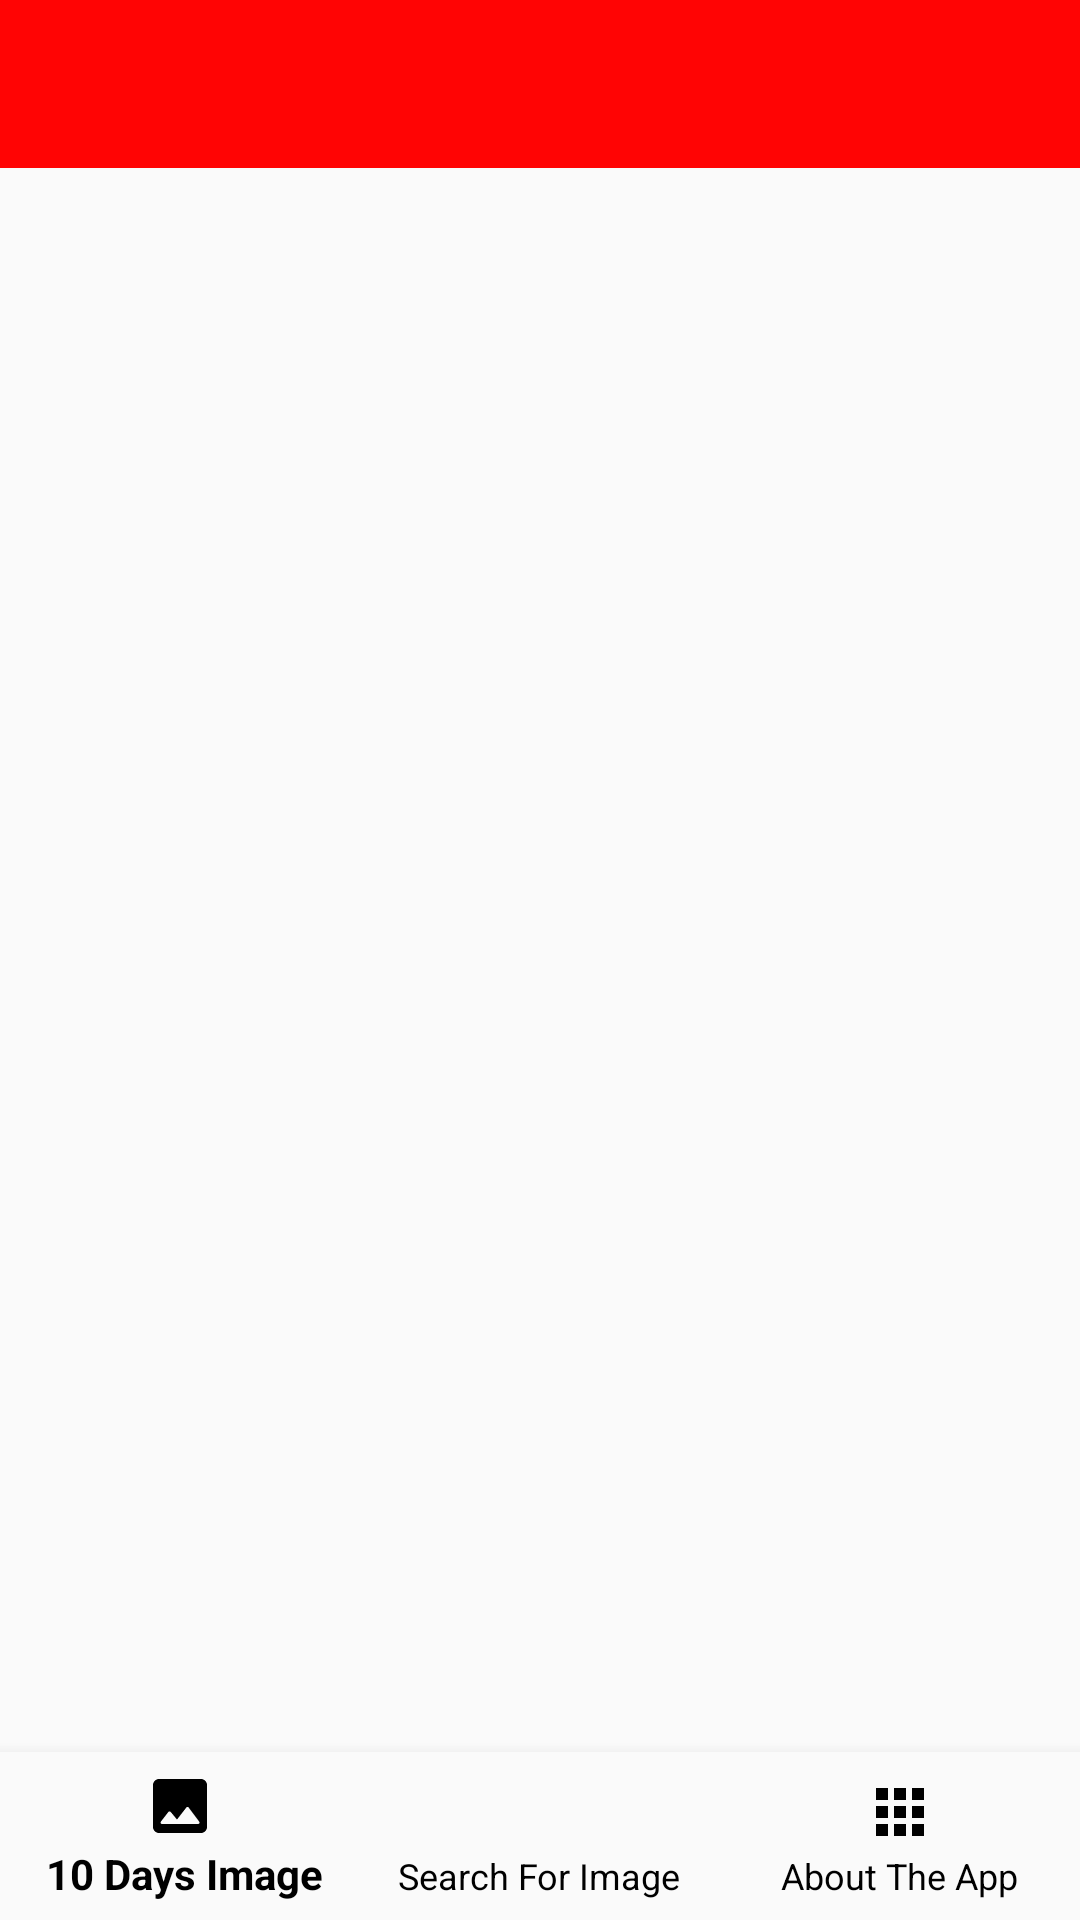

Layout XML and referenced resources for this Android screen:
<!-- AndroidManifest.xml: application theme AppNoActionBar -->
<!-- res/layout/activity_apod_fragment.xml -->
<?xml version="1.0" encoding="utf-8"?>
<LinearLayout xmlns:android="http://schemas.android.com/apk/res/android"
    xmlns:app="http://schemas.android.com/apk/res-auto"
    xmlns:tools="http://schemas.android.com/tools"
    android:layout_width="match_parent"
    android:layout_height="match_parent"
    android:orientation="vertical"
    tools:context=".APODFragmentActivity">

    <com.google.android.material.appbar.AppBarLayout
        android:layout_width="match_parent"
        android:layout_height="wrap_content"
        android:fitsSystemWindows="true"
        android:theme="@style/Widget.AppCompat.Light.ActionBar">


        <androidx.appcompat.widget.Toolbar
            android:id="@+id/toolbar"
            android:layout_width="match_parent"
            android:layout_height="?attr/actionBarSize"
            app:titleTextColor="@android:color/black"
            android:background="@color/colorPrimary"
            app:layout_scrollFlags="scroll|enterAlways"
            app:popupTheme="@style/Platform.MaterialComponents.Light"
            />

    </com.google.android.material.appbar.AppBarLayout>

    <RelativeLayout
        android:layout_width="match_parent"
        android:layout_height="match_parent"
        >

        <com.google.android.material.bottomnavigation.BottomNavigationView
            android:layout_width="match_parent"
            android:layout_height="wrap_content"
            android:layout_alignParentBottom="true"
            app:menu="@menu/main_activity_bottom_menu"
            app:itemIconTint="@android:color/black"
            app:itemTextColor="@android:color/black"
            android:background="?android:attr/windowBackground"
            android:id="@+id/bottom_navigation_home"
            />
        <FrameLayout
            android:layout_width="match_parent"
            android:layout_height="match_parent"
            android:id="@+id/fragment_container"
            android:layout_above="@id/bottom_navigation_home"
            />
    </RelativeLayout>
</LinearLayout>
<!-- resources referenced by this layout -->
<resources>
  <color name="colorPrimary">#FF0404</color>
  <style name="AppNoActionBar" parent="Theme.AppCompat.Light.NoActionBar">
          
          <item name="colorPrimary">@color/colorPrimary</item>
          <item name="colorPrimaryDark">@color/colorPrimaryDark</item>
          <item name="colorAccent">@color/colorAccent</item>
      </style>
  <color name="colorPrimaryDark">#000000</color>
  <color name="colorAccent">#03DAC5</color>
</resources>
